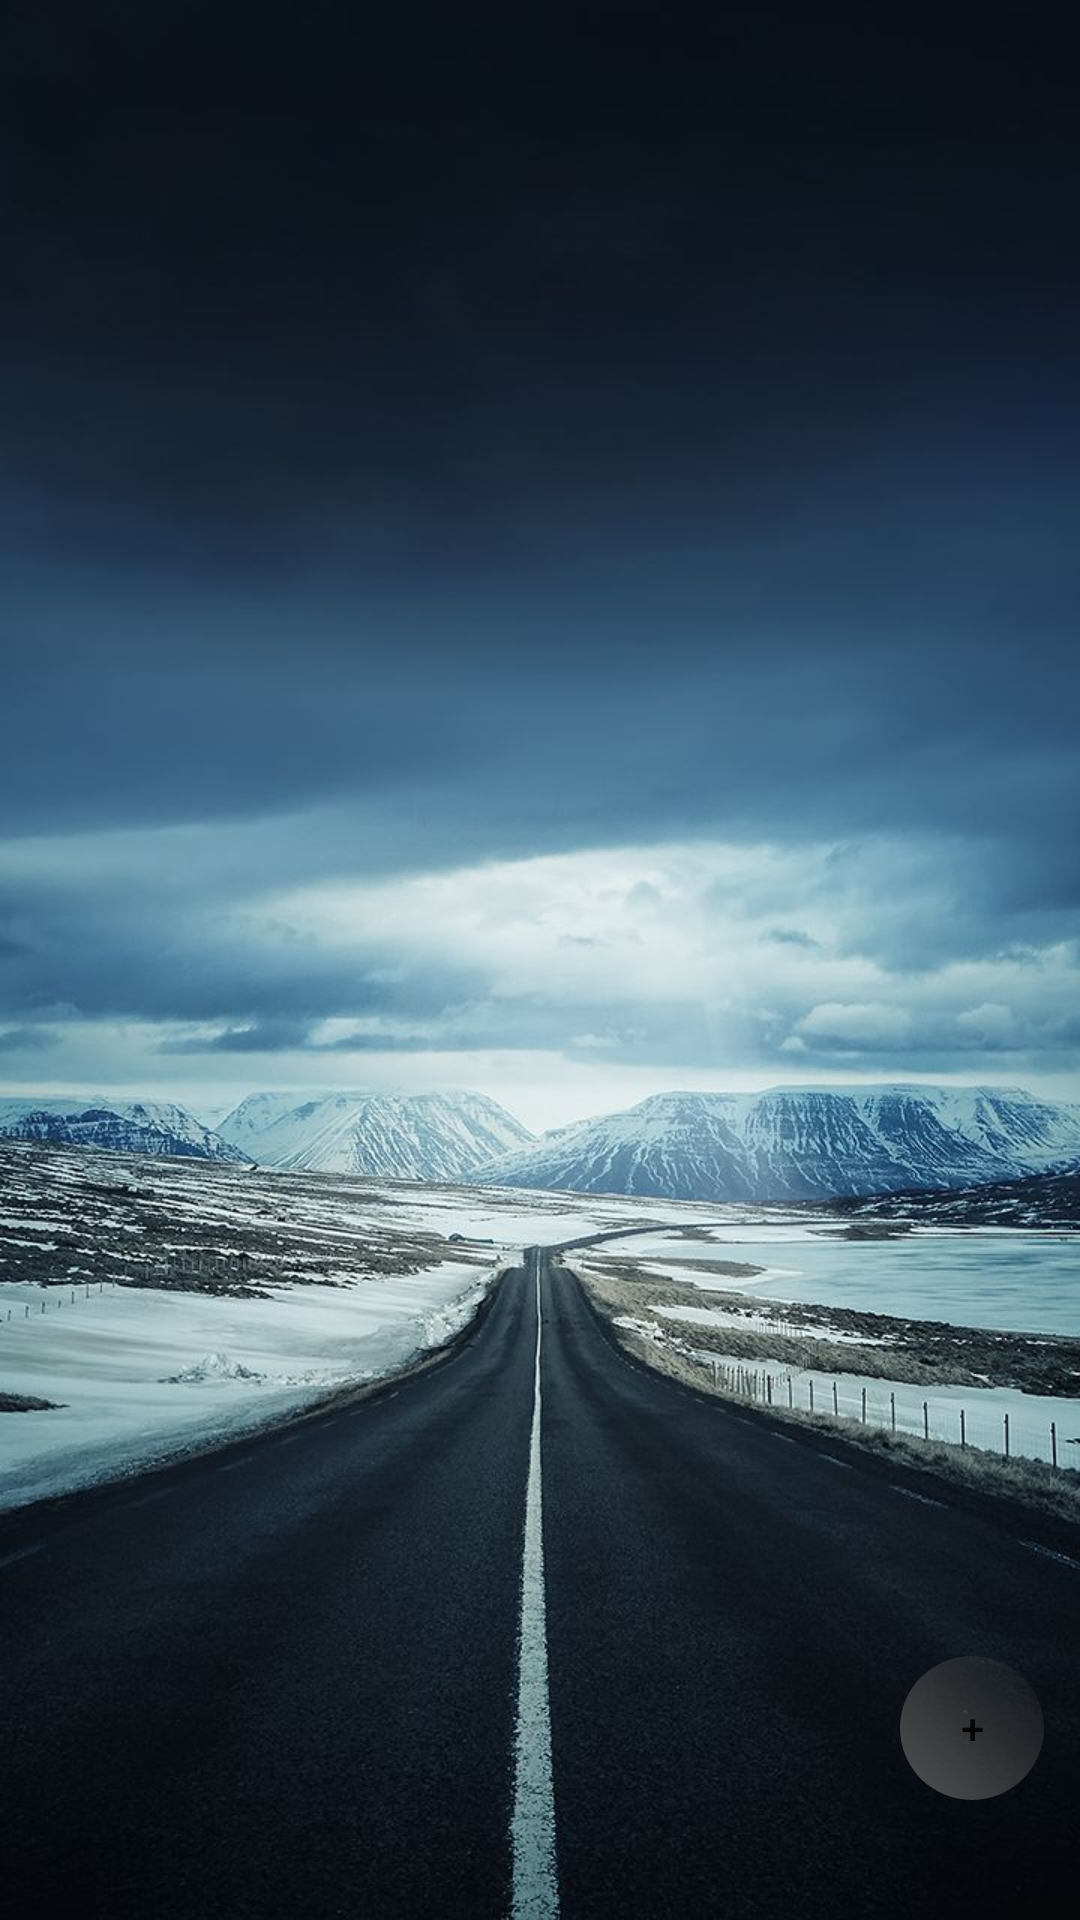

Reconstruct the res/layout file that produces this screen, plus the resources it refers to.
<!-- AndroidManifest.xml: application theme AppTheme -->
<!-- res/layout/activity_main.xml -->
<?xml version="1.0" encoding="utf-8"?>
<LinearLayout xmlns:android="http://schemas.android.com/apk/res/android"
    xmlns:app="http://schemas.android.com/apk/res-auto"
    xmlns:tools="http://schemas.android.com/tools"
    android:layout_width="match_parent"
    android:layout_height="match_parent"
    android:addStatesFromChildren="false"
    android:background="@drawable/image_fond"
    tools:context=".MainActivity">

    <Button
        android:id="@+id/button_plus"
        android:layout_width="48dp"
        android:layout_height="wrap_content"
        android:layout_gravity="bottom"
        android:layout_marginBottom="20dp"
        android:layout_marginLeft="300dp"
        android:background="@drawable/shape"
        android:baselineAligned="false"
        android:text="@string/Add_button"
        android:onClick="LaunchActivity2"/>

</LinearLayout>
<!-- resources referenced by this layout -->
<resources>
  <!-- drawable image_fond: jpg bitmap (drawable, 96402 bytes) -->
  <!-- drawable shape (drawable) -->
  <?xml version="1.0" encoding="utf-8"?>
  <shape xmlns:android="http://schemas.android.com/apk/res/android"
      android:shape="rectangle">
      <gradient
          android:startColor="#535353"
          android:endColor="#53"
          android:angle="45"/>
      <padding android:left="0dp"
          android:top="0dp"
          android:right="0dp"
          android:bottom="0dp" />
      <corners android:radius="200dp" />
      <size android:width="20dp"
          android:height="20dp"/>
  </shape>
  <string name="Add_button">+</string>
  <style name="AppTheme" parent="Theme.AppCompat.Light.DarkActionBar">
          
          <item name="colorPrimary">@color/colorPrimary</item>
          <item name="colorPrimaryDark">@color/colorPrimaryDark</item>
          <item name="colorAccent">@color/colorAccent</item>
      </style>
  <color name="colorPrimary">#000000</color>
      /*Barre notif*/
  <color name="colorPrimaryDark">#d4f2b007</color>
      /*??*/
  <color name="colorAccent">#f2b007</color>
      /*text*/
</resources>
